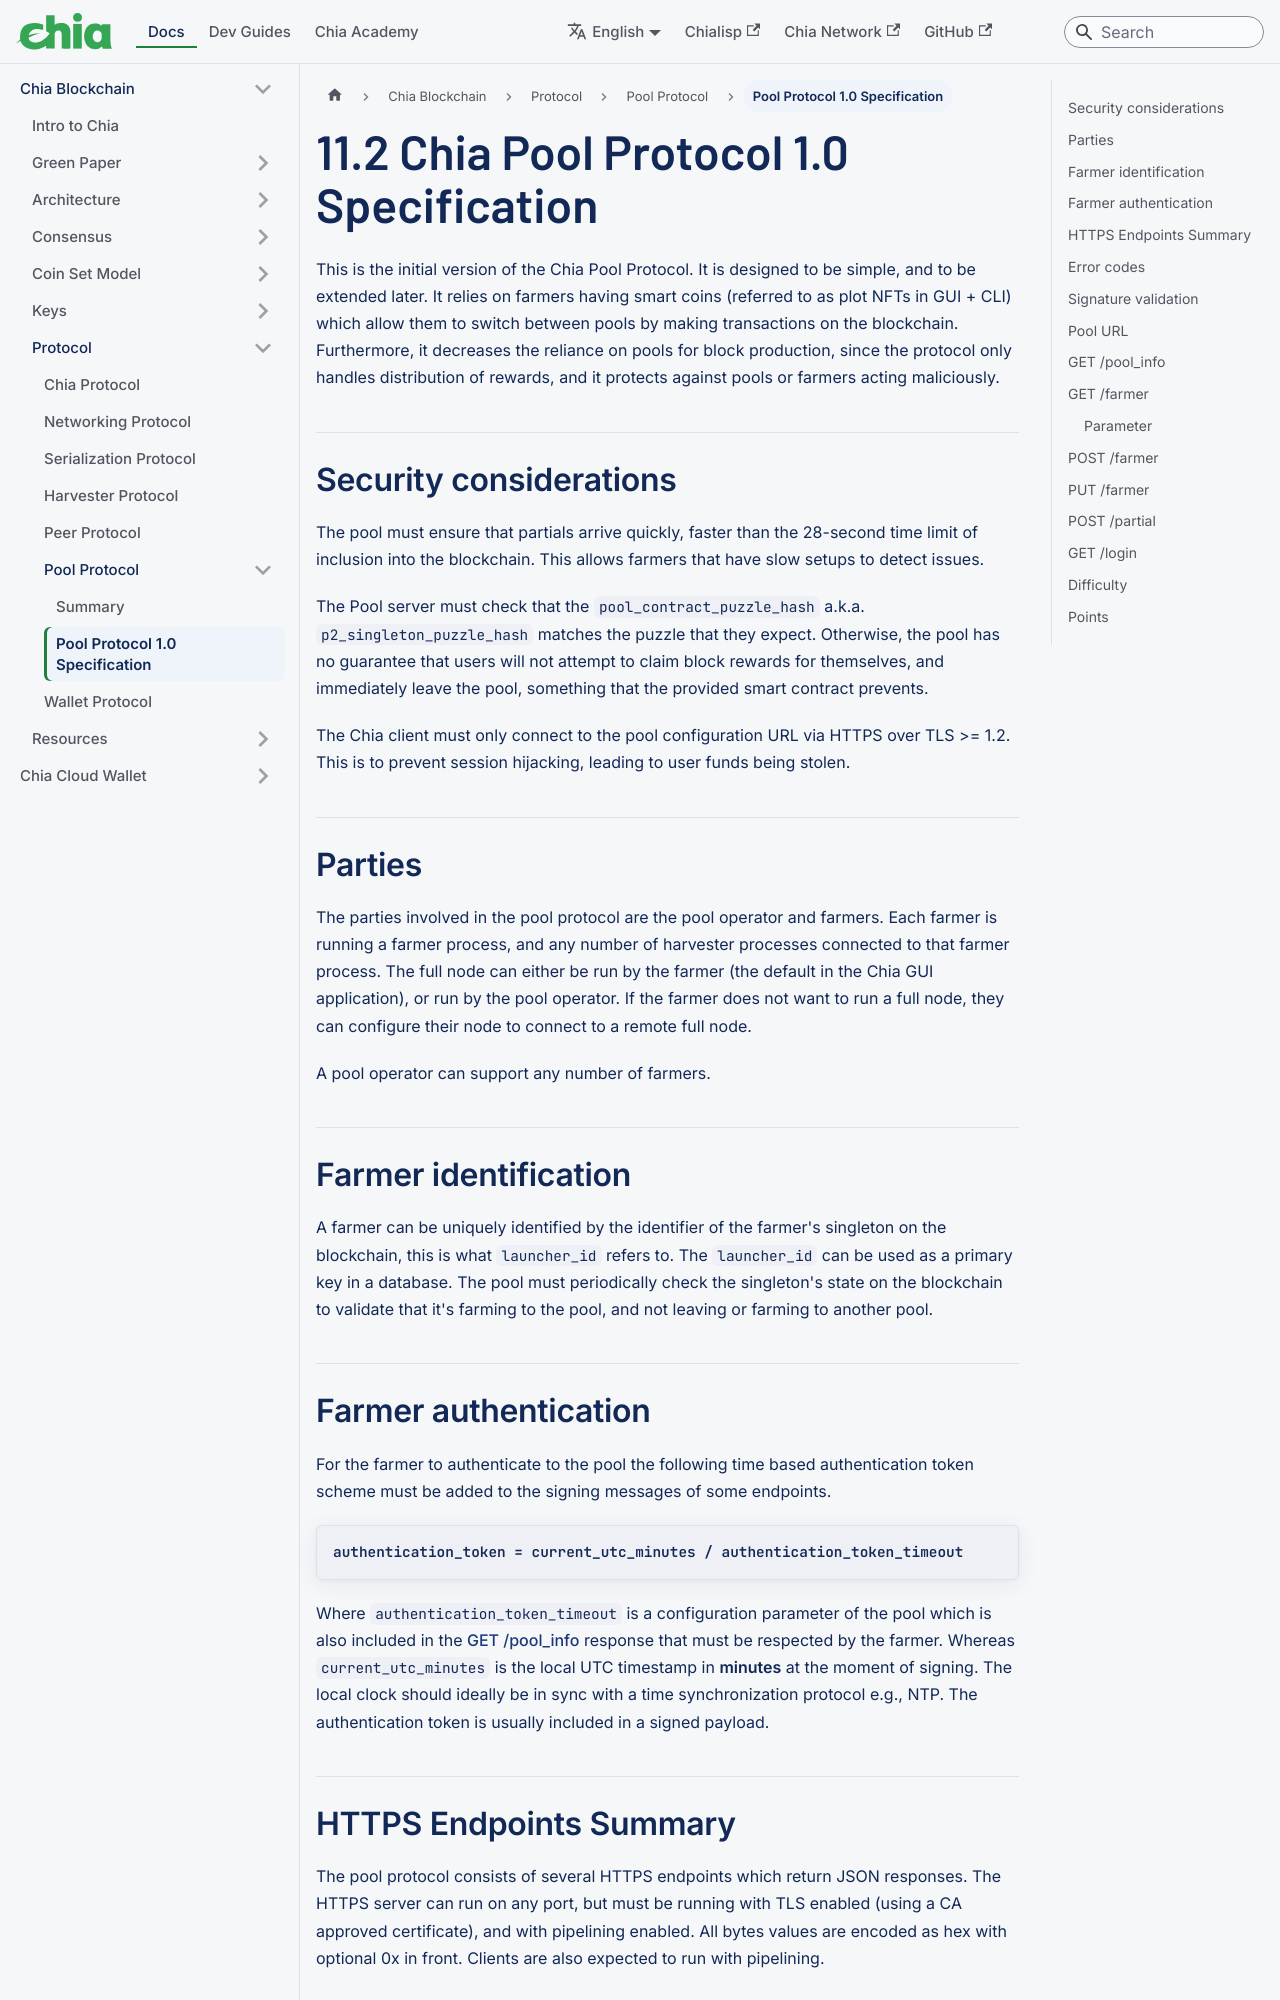

repository: Chia-Network/chia-docs · page: chia-blockchain/protocol/pool/pool-protocol-specification/index.html · generator: docusaurus

---
title: Pool Protocol 1.0 Specification
slug: /chia-blockchain/protocol/pool/pool-protocol-specification
---

# 11.2 Chia Pool Protocol 1.0 Specification

This is the initial version of the Chia Pool Protocol. It is designed to be simple, and to be extended later. It relies on farmers having smart coins (referred to as plot NFTs in GUI + CLI) which allow them to switch between pools by making transactions on the blockchain. Furthermore, it decreases the reliance on pools for block production, since the protocol only handles distribution of rewards, and it protects against pools or farmers acting maliciously.

## Security considerations

The pool must ensure that partials arrive quickly, faster than the 28-second time limit of inclusion into the blockchain. This allows farmers that have slow setups to detect issues.

The Pool server must check that the `pool_contract_puzzle_hash` a.k.a. `p2_singleton_puzzle_hash` matches the
puzzle that they expect. Otherwise, the pool has no guarantee that users will not attempt to claim block rewards
for themselves, and immediately leave the pool, something that the provided smart contract prevents.

The Chia client must only connect to the pool configuration URL via HTTPS over TLS >= 1.2. This is to
prevent session hijacking, leading to user funds being stolen.

## Parties

The parties involved in the pool protocol are the pool operator and farmers. Each farmer is running
a farmer process, and any number of harvester processes connected to that farmer process. The full node can either be
run by the farmer (the default in the Chia GUI application), or run by the pool operator. If the farmer does not want
to run a full node, they can configure their node to connect to a remote full node.

A pool operator can support any number of farmers.

## Farmer identification

A farmer can be uniquely identified by the identifier of the farmer's singleton on the blockchain, this is what
`launcher_id` refers to. The `launcher_id` can be used as a primary key in a database. The pool must periodically check
the singleton's state on the blockchain to validate that it's farming to the pool, and not leaving or farming to another
pool.
